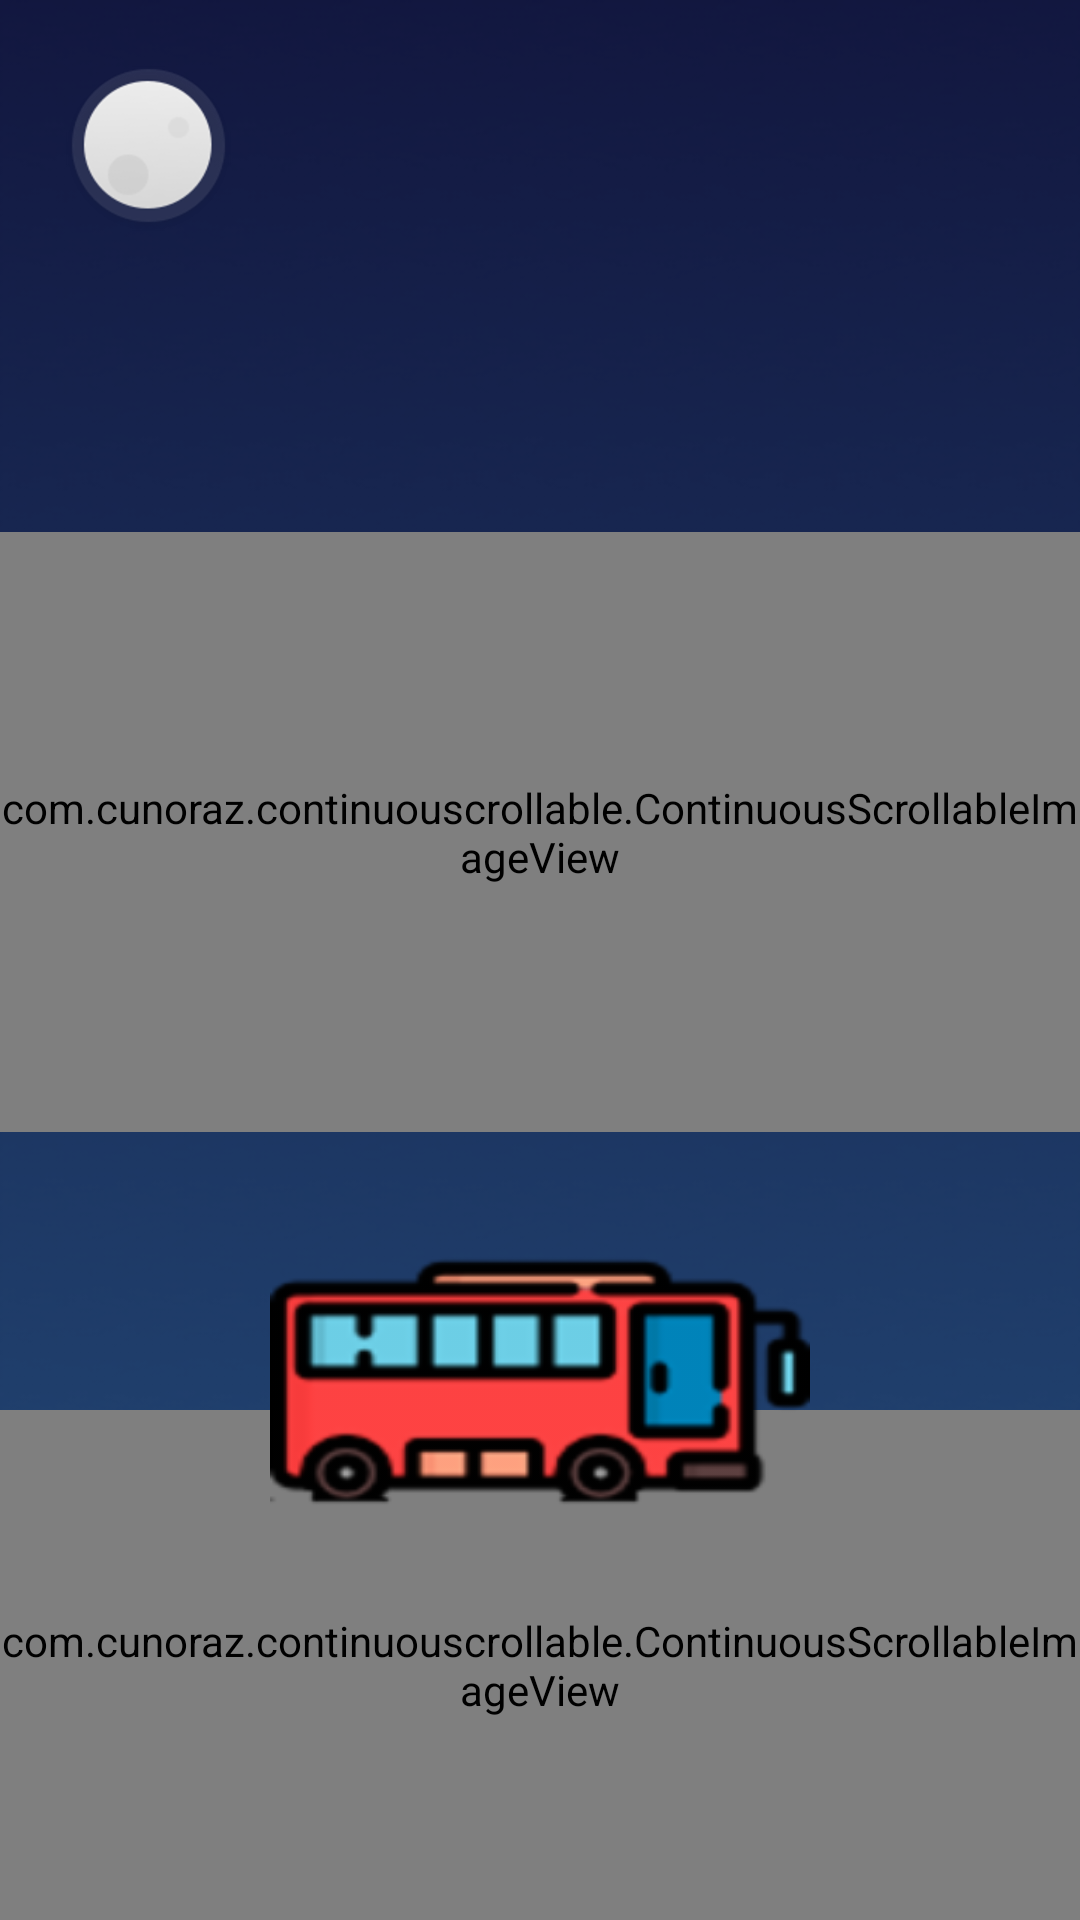

Produce the Android XML layout that renders to this screen, including the resource entries it uses.
<!-- AndroidManifest.xml: activity theme AppTheme.NoActionBar -->
<!-- res/layout/activity_splash.xml -->
<?xml version="1.0" encoding="utf-8"?>
<RelativeLayout xmlns:android="http://schemas.android.com/apk/res/android"
                xmlns:app="http://schemas.android.com/apk/res-auto"
                xmlns:tools="http://schemas.android.com/tools"
                android:background="@drawable/bg"
                android:layout_width="match_parent"
                android:layout_height="match_parent"
                tools:context="com.victorsaico.cartive.Activities.SplashActivity">
    <ImageView
        android:layout_margin="22dp"
        android:background="@drawable/moon"
        android:layout_width="wrap_content"
        android:layout_height="wrap_content"
        android:id="@+id/imageView2"/>
    <com.cunoraz.continuouscrollable.ContinuousScrollableImageView
        android:layout_width="match_parent"
        android:layout_height="200dp"
        app:imageSrc="@drawable/logo_cartive"
        android:layout_above="@+id/imgbus"
        android:layout_centerHorizontal="true"
        android:layout_marginBottom="20dp"
        />
    <ImageView
        android:layout_alignParentBottom="true"
        android:layout_width="match_parent"
        android:background="@drawable/river"
        android:layout_height="wrap_content"
        android:id="@+id/imageView4"/>
    <com.cunoraz.continuouscrollable.ContinuousScrollableImageView
        android:layout_width="match_parent"
        android:layout_height="170dp"
        app:imageSrc="@drawable/bridge"
        android:layout_alignParentBottom="true"/>
    <ImageView
        android:background="@drawable/bg_bus"
        android:layout_width="180dp"
        android:id="@+id/imgbus"
        android:layout_height="150dp"
        android:layout_marginBottom="47dp"
        android:layout_above="@+id/imageView4"
        android:layout_centerHorizontal="true"/>

</RelativeLayout>
<!-- resources referenced by this layout -->
<resources>
  <!-- drawable bg: png bitmap (drawable-hdpi, 9722 bytes) -->
  <!-- drawable bg_bus: png bitmap (drawable-hdpi, 4995 bytes) -->
  <!-- drawable bridge: png bitmap (drawable-hdpi, 5216 bytes) -->
  <!-- drawable logo_cartive: png bitmap (drawable-hdpi, 39590 bytes) -->
  <!-- drawable moon: png bitmap (drawable-hdpi, 5359 bytes) -->
  <!-- drawable river: png bitmap (drawable-hdpi, 5448 bytes) -->
  <style name="AppTheme.NoActionBar">
          <item name="windowActionBar">false</item>
          <item name="windowNoTitle">true</item>
      </style>
</resources>
